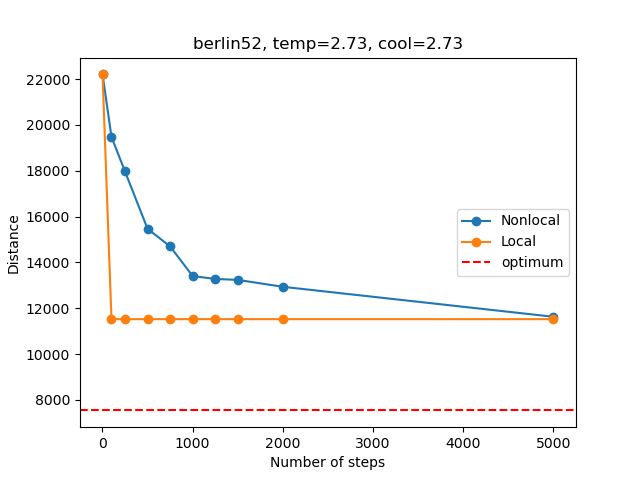

Data behind this chart, as committed beside it:
, Num_steps, Time_non, Distance_non, Time_loc, Distance_loc
0, 1, 0.0, 22205, 0.0, 22205
1, 100, 0.006555, 19475, 0.6043, 11525
2, 250, 0.01669, 17969, 1.435, 11524
3, 500, 0.03334, 15468, 2.825, 11524
4, 750, 0.04974, 14697, 4.209, 11524
5, 1000, 0.06624, 13405, 5.591, 11524
6, 1250, 0.08237, 13279, 6.975, 11524
7, 1500, 0.09873, 13237, 8.355, 11524
8, 2000, 0.131, 12936, 11.13, 11524
9, 5000, 0.3206, 11628, 27.71, 11524
